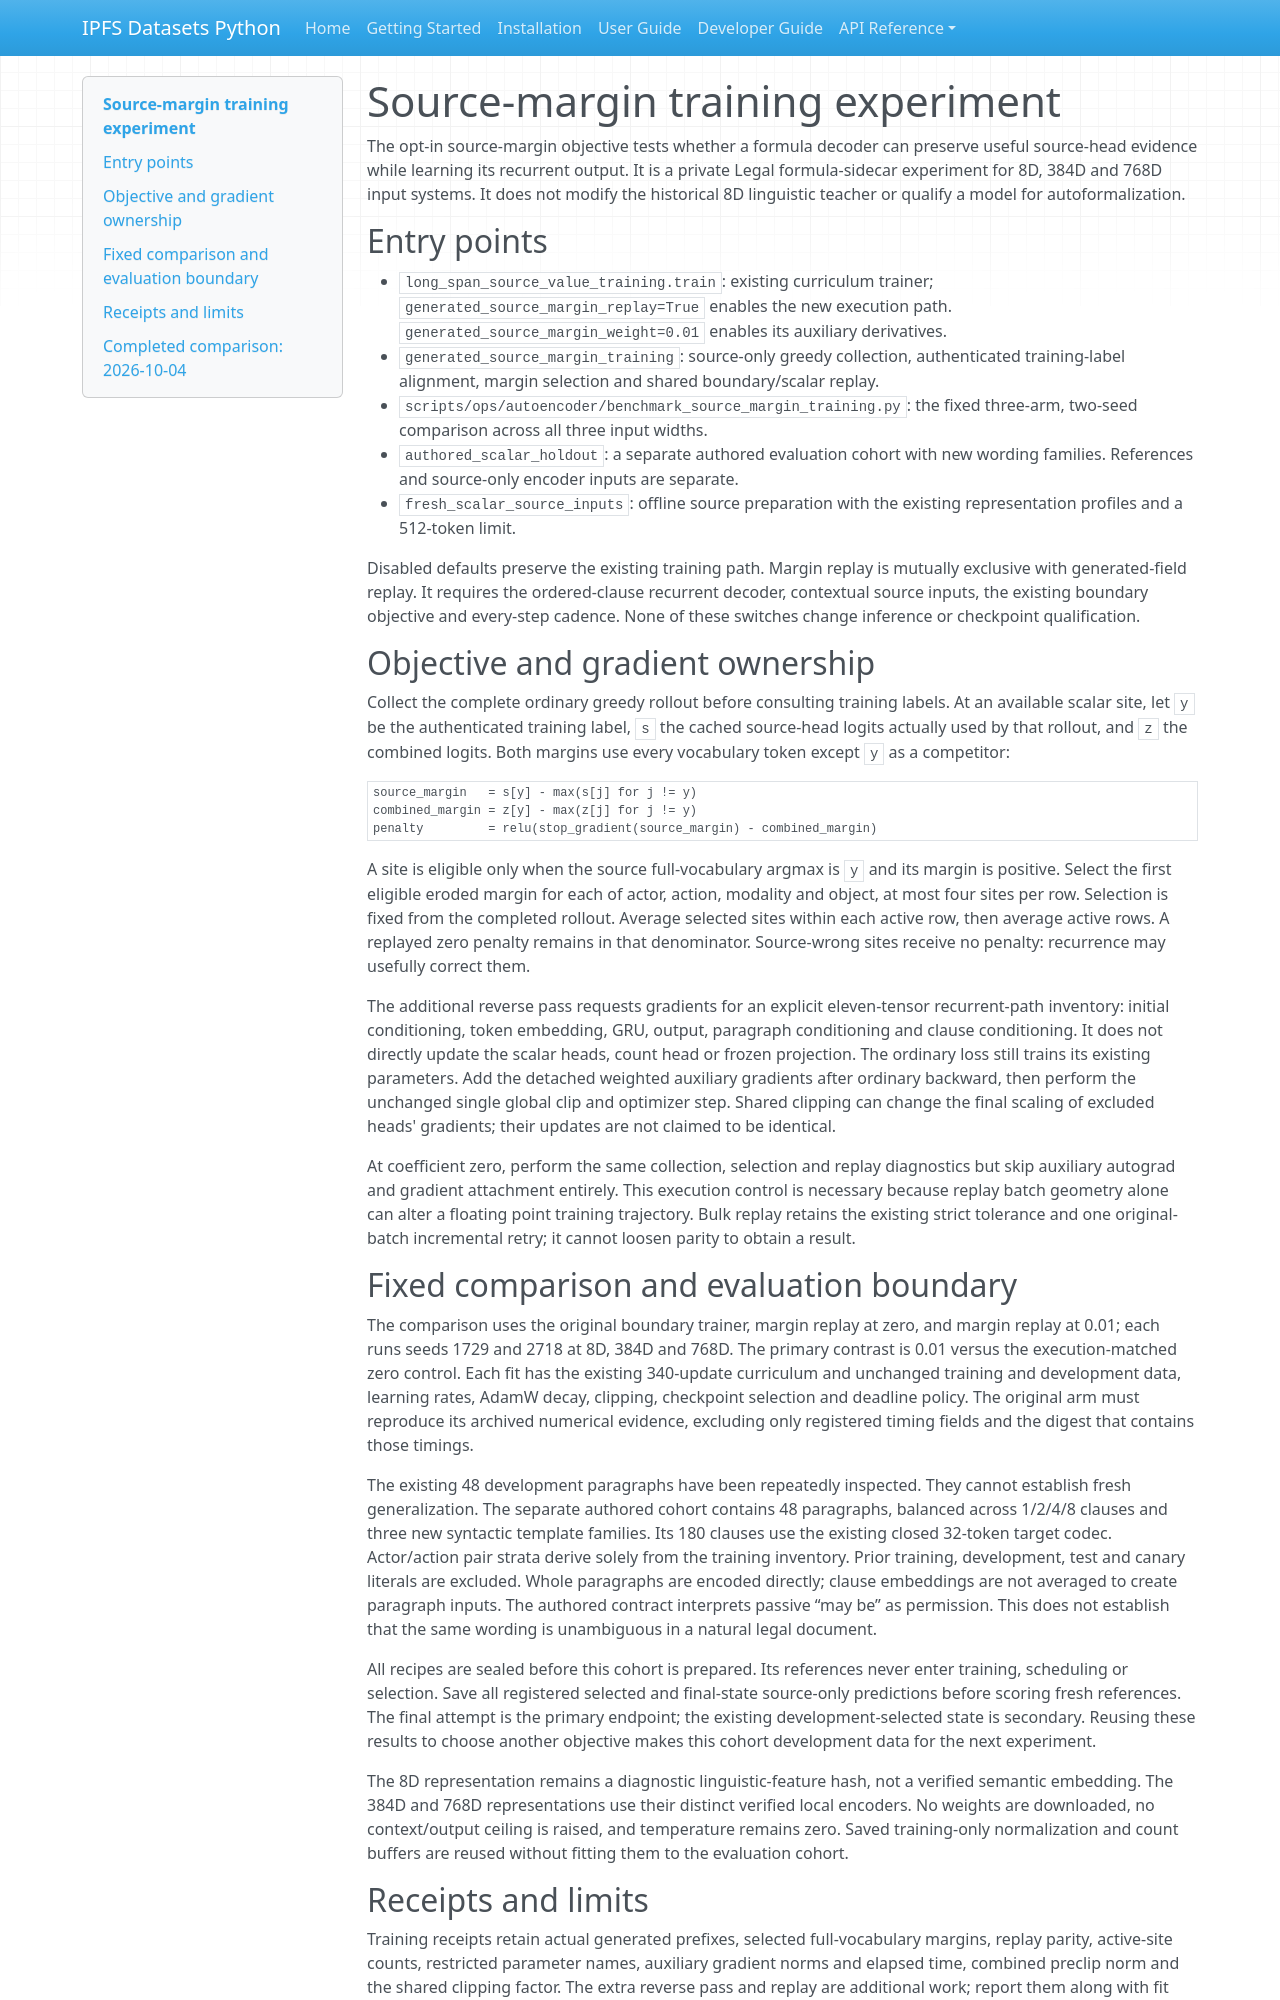

repository: endomorphosis/ipfs_datasets_py · page: autoencoders/source_margin_training/index.html · generator: mkdocs

# Source-margin training experiment

The opt-in source-margin objective tests whether a formula decoder can preserve
useful source-head evidence while learning its recurrent output. It is a private
Legal formula-sidecar experiment for 8D, 384D and 768D input systems. It does not
modify the historical 8D linguistic teacher or qualify a model for autoformalization.

## Entry points

- `long_span_source_value_training.train`: existing curriculum trainer;
  `generated_source_margin_replay=True` enables the new execution path.
  `generated_source_margin_weight=0.01` enables its auxiliary derivatives.
- `generated_source_margin_training`: source-only greedy collection, authenticated
  training-label alignment, margin selection and shared boundary/scalar replay.
- `scripts/ops/autoencoder/benchmark_source_margin_training.py`: the fixed
  three-arm, two-seed comparison across all three input widths.
- `authored_scalar_holdout`: a separate authored evaluation cohort with new
  wording families. References and source-only encoder inputs are separate.
- `fresh_scalar_source_inputs`: offline source preparation with the existing
  representation profiles and a 512-token limit.

Disabled defaults preserve the existing training path. Margin replay is mutually
exclusive with generated-field replay. It requires the ordered-clause recurrent
decoder, contextual source inputs, the existing boundary objective and every-step
cadence. None of these switches change inference or checkpoint qualification.

## Objective and gradient ownership

Collect the complete ordinary greedy rollout before consulting training labels.
At an available scalar site, let `y` be the authenticated training label, `s` the
cached source-head logits actually used by that rollout, and `z` the combined
logits. Both margins use every vocabulary token except `y` as a competitor:

```
source_margin   = s[y] - max(s[j] for j != y)
combined_margin = z[y] - max(z[j] for j != y)
penalty         = relu(stop_gradient(source_margin) - combined_margin)
```

A site is eligible only when the source full-vocabulary argmax is `y` and its
margin is positive. Select the first eligible eroded margin for each of actor,
action, modality and object, at most four sites per row. Selection is fixed from
the completed rollout. Average selected sites within each active row, then average
active rows. A replayed zero penalty remains in that denominator. Source-wrong
sites receive no penalty: recurrence may usefully correct them.

The additional reverse pass requests gradients for an explicit eleven-tensor
recurrent-path inventory: initial conditioning, token embedding, GRU, output,
paragraph conditioning and clause conditioning. It does not directly update the
scalar heads, count head or frozen projection. The ordinary loss still trains
its existing parameters. Add the detached weighted auxiliary gradients after
ordinary backward, then perform the unchanged single global clip and optimizer
step. Shared clipping can change the final scaling of excluded heads' gradients;
their updates are not claimed to be identical.

At coefficient zero, perform the same collection, selection and replay diagnostics
but skip auxiliary autograd and gradient attachment entirely. This execution
control is necessary because replay batch geometry alone can alter a floating
point training trajectory. Bulk replay retains the existing strict tolerance and
one original-batch incremental retry; it cannot loosen parity to obtain a result.

## Fixed comparison and evaluation boundary

The comparison uses the original boundary trainer, margin replay at zero, and
margin replay at 0.01; each runs seeds 1729 and 2718 at 8D, 384D and 768D. The
primary contrast is 0.01 versus the execution-matched zero control. Each fit has
the existing 340-update curriculum and unchanged training and development data,
learning rates, AdamW decay, clipping, checkpoint selection and deadline policy.
The original arm must reproduce its archived numerical evidence, excluding only
registered timing fields and the digest that contains those timings.

The existing 48 development paragraphs have been repeatedly inspected. They
cannot establish fresh generalization. The separate authored cohort contains
48 paragraphs, balanced across 1/2/4/8 clauses and three new syntactic template
families. Its 180 clauses use the existing closed 32-token target codec. Actor/action
pair strata derive solely from the training inventory. Prior training,
development, test and canary literals are excluded. Whole paragraphs are encoded
directly; clause embeddings are not averaged to create paragraph inputs.
The authored contract interprets passive “may be” as permission. This does not
establish that the same wording is unambiguous in a natural legal document.

All recipes are sealed before this cohort is prepared. Its references never enter
training, scheduling or selection. Save all registered selected and final-state
source-only predictions before scoring fresh references. The final attempt is
the primary endpoint; the existing development-selected state is secondary.
Reusing these results to choose another objective makes this cohort development
data for the next experiment.

The 8D representation remains a diagnostic linguistic-feature hash, not a verified
semantic embedding. The 384D and 768D representations use their distinct verified
local encoders. No weights are downloaded, no context/output ceiling is raised,
and temperature remains zero. Saved training-only normalization and count buffers
are reused without fitting them to the evaluation cohort.
